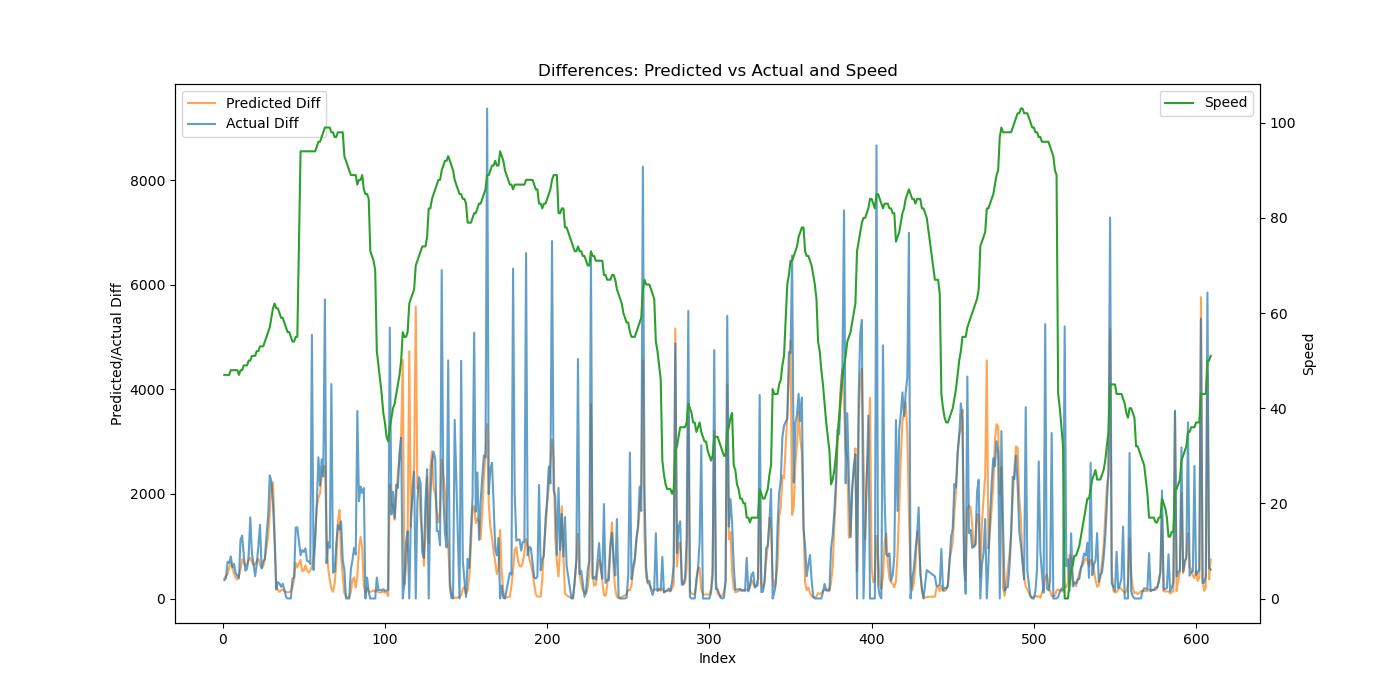

The table this chart was drawn from, first rows:
Speed, Actual, Predicted, Predicted_Diff, Actual_Diff
47, 351.5, 375.1, 385.8, 351.5
47, 739.3, 806.7, 431.6, 387.7
47, 1443, 1275, 468.6, 703.8
47, 2125, 1863, 587.4, 682.3
48, 2931, 2552, 689.3, 805.6
48, 3526, 3140, 588.5, 595.1
48, 4191, 3609, 468.2, 665
48, 4676, 4002, 393.4, 485.3
48, 5113, 4366, 364.3, 436.9
47, 5502, 4797, 430.2, 388.5
48, 6633, 5355, 558.5, 1131
48, 7835, 6107, 752.2, 1202
49, 8657, 6788, 680.7, 822.3
49, 9190, 7412, 624.1, 532.7
49, 9757, 8058, 645.8, 566.8
50, 10576, 8791, 732.7, 819.9
50, 12129, 9569, 778.1, 1552
51, 12994, 10266, 697.2, 865.5
51, 13657, 10905, 638.8, 662.2
51, 14083, 11560, 655.5, 426
52, 14741, 12283, 722.7, 658.4
52, 15758, 13045, 761.9, 1017
53, 17169, 13685, 640.2, 1411
53, 17744, 14281, 596.5, 574.8
53, 18455, 14898, 616.5, 710.8
54, 19210, 15652, 753.6, 754.9
55, 20420, 16635, 983, 1211
56, 21986, 17816, 1181, 1566
57, 24341, 19445, 1630, 2355
59, 26591, 21606, 2160, 2250
61, 28417, 23825, 2219, 1826
62, 29508, 25087, 1262, 1091
61, 29681, 25316, 228.9, 172.1
61, 29994, 25478, 162.3, 313.3
60, 30283, 25606, 127.4, 289
59, 30506, 25767, 161.4, 222.8
59, 30787, 25941, 173.4, 281.2
58, 30957, 26086, 145.6, 170.6
57, 30990, 26210, 124.1, 32.67
56, 30990, 26329, 119, 0.0
56, 30990, 26450, 120.7, 0.0
55, 30990, 26589, 138.5, 0.0
54, 31365, 26803, 214.7, 374.9
54, 31771, 27160, 357.1, 406.3
55, 33130, 27843, 682.2, 1358
55, 34492, 28446, 603.7, 1363
94, 35319, 29837, 738.2, 826.6
94, 36245, 30362, 524.7, 925.8
94, 37135, 30894, 531.6, 890.6
94, 38095, 31528, 634.7, 960.0
94, 38814, 32062, 533.5, 718.8
94, 39523, 32556, 494.2, 709.4
94, 40183, 33094, 537.9, 659.9
94, 45228, 33700, 606.1, 5045
94, 45773, 34492, 792.4, 544.7
94, 46898, 35687, 1195, 1125
95, 48717, 37450, 1763, 1819
96, 51419, 39376, 1926, 2701
96, 53578, 41390, 2014, 2159
97, 56239, 43728, 2338, 2662
... 536 more rows
